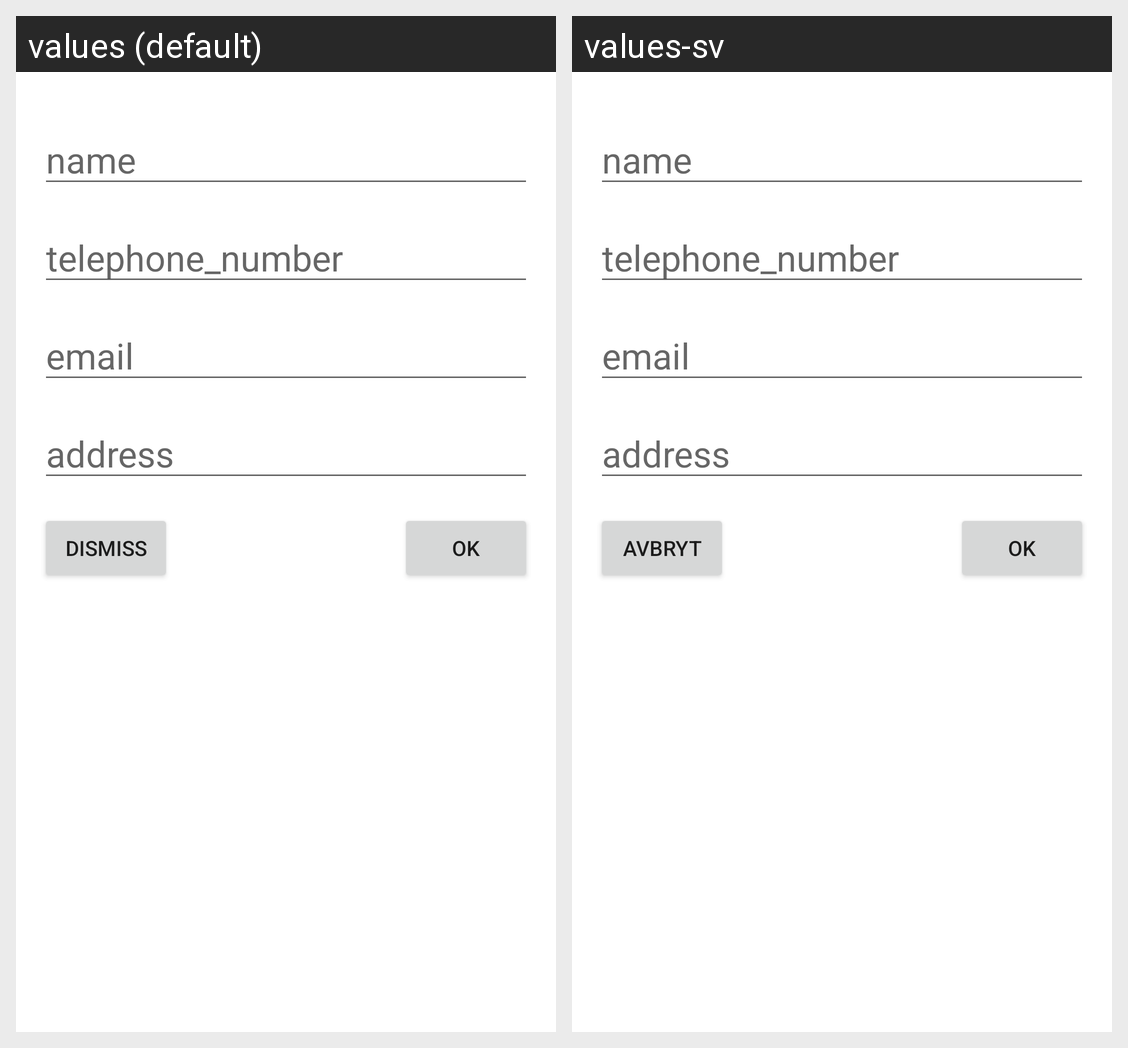

For this localized Android screen grid, give each drawn string resource with its value in every locale shown.
Android screen res/layout/contact_dialog.xml rendered under 2 locales, left to right: values (default), values-sv. Device: Nexus 5 (rendered at 1080×1920; each locale shown at half size, 540×960, under a caption strip naming it); theme Theme.Lucy.
Strings drawn on this screen, with the default value and each locale's value (text and hints the layout hard-codes, and strings that could not be matched under every locale, appear in the picture but are not listed):

dismiss
  values: dismiss
  values-sv: Avbryt

ok
  values: ok
  values-sv: Ok
